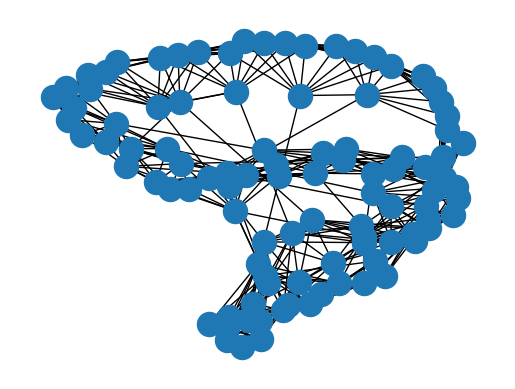

Write Python code to recreate this figure.
#coding:utf-8

import networkx as nx
from networkx.algorithms import bipartite as bp
import numpy as np
from numpy.random import *
import random    
import matplotlib.pyplot as plt
from scipy import special


''' standard distribution
R = randn(10000) 
plt.hist(R, bins=100)
plt.show()  

'''

''' zipf test

for n in range(10):
    print zipf(2.10)

a = 2
s = np.random.zipf(a, 1000)
count, bins, ignored = plt.hist(s[s<50], 50, normed=True)
x = np.arange(1., 50.)
y = x**(-a) / special.zetac(a)
plt.plot(x, y/max(y), linewidth=2, color='r')
plt.show()
'''
def small_world_graph(n,k,p,seed=None):
    '''
    n: number of node
    k: number of nearest neighbors in a ring topology
    p: probability of adding a new edge for each edge
    '''
    return nx.newman_watts_strogatz_graph(n,k,p)

def scale_free_graph(n):
    '''
    n: number of node 
    '''
    a = nx.scale_free_graph(n)
    return a.to_undirected()
        
def random_bipartite_graph(n,k,p):
    '''
    n: number of nodes in the first bipatite set
    k: number of nodes in the second bipartite set
    p: probability for edge creation
    '''
    return bp.random_graph(n,k,p)

def main():
    G = nx.complete_graph(10)
    #完全グラフ
    G2 = nx.barbell_graph(10,10)
    #ようわからん
    G3 = nx.watts_strogatz_graph(100,15,0.1)    
    #small world graph
    #watts_strogatz_graph(n,k,p) n: number of node, k:nearest neoghbors, 
    G4 = nx.complete_bipartite_graph(3,3)
    #完全二部グラフ
    G5 = nx.scale_free_graph(50)
    G6 = nx.newman_watts_strogatz_graph(100,10,0.05)    
    G7 = nx.binomial_graph(10,0.2)
#    z=[int(random.gammavariate(alpha=9.0,beta=2.0)) for i in range(6)]
#    G8 = nx.configuration_model(z)
#    aseq = [1,2,1]
#    bseq = [2,1,1]
#    G8 = nx.configuration_model(aseq,bseq)
    G8 = bp.random_graph(5,5,0.5)

    pos = nx.spring_layout(G6)
#    pos = nx.circular_layout(G5)
    plt.axis('off')
    nx.draw(G6,pos,with_labels=False)
    plt.show()
#    plt.savefig("scale_free_graph.png") 

if __name__ == "__main__":

    main()
